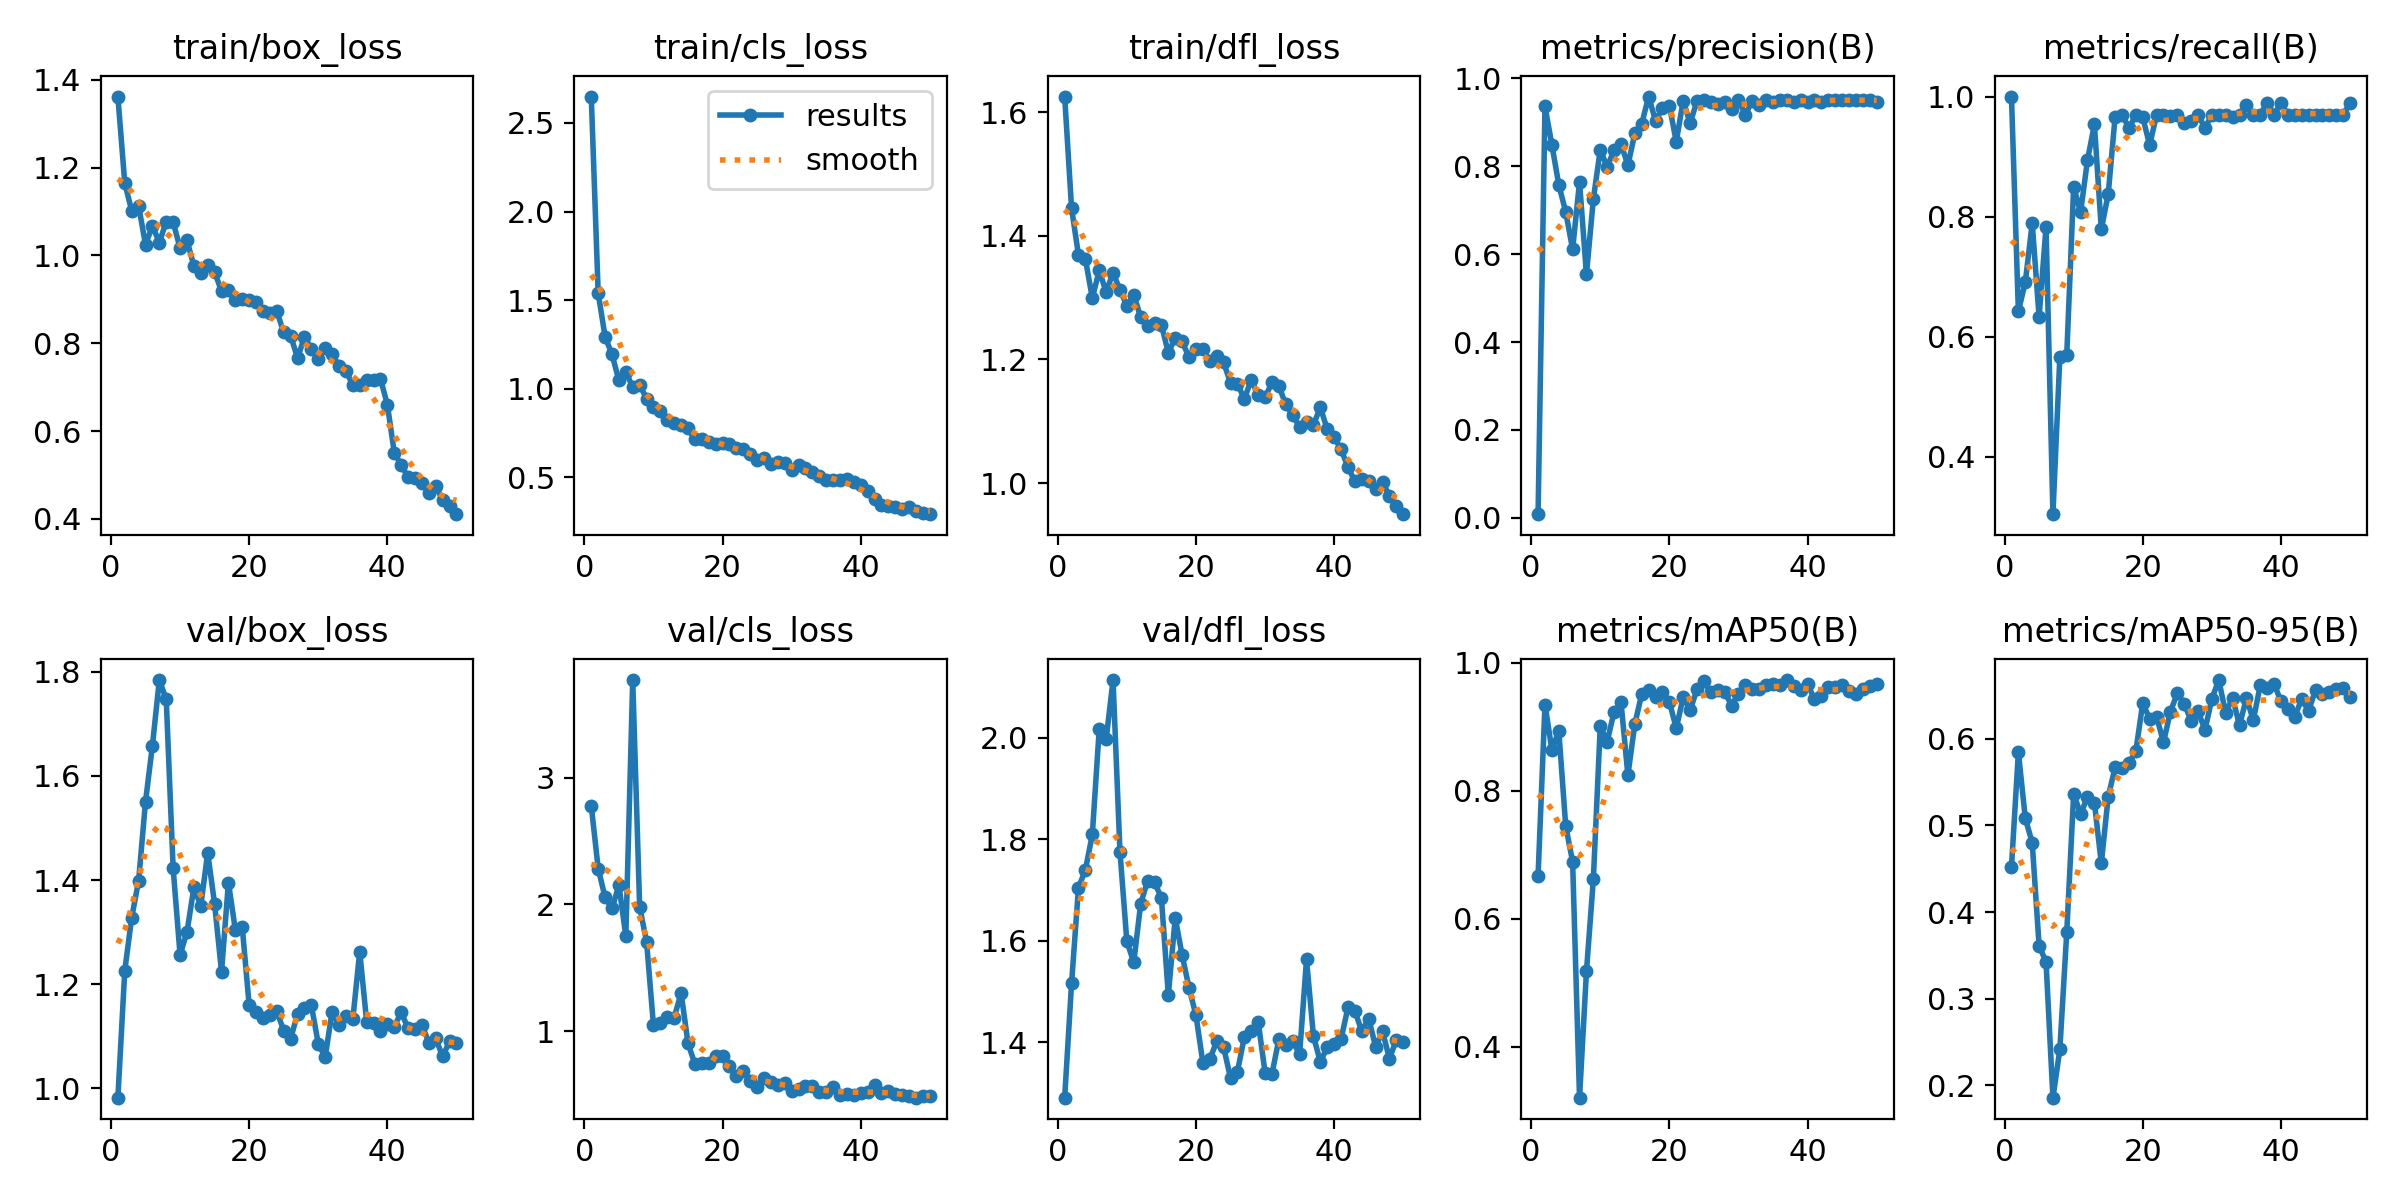

The file beside this chart, header and first rows:
epoch, time, train/box_loss, train/cls_loss, train/dfl_loss, metrics/precision(B), metrics/recall(B), metrics/mAP50(B), metrics/mAP50-95(B), val/box_loss, val/cls_loss, val/dfl_loss, lr/pg0, lr/pg1, lr/pg2
1, 133.5, 1.362, 2.649, 1.625, 0.00819, 1, 0.6671, 0.452, 0.9823, 2.778, 1.291, 0.0002167, 0.0002167, 0.0002167
2, 269.8, 1.164, 1.539, 1.444, 0.936, 0.6421, 0.9345, 0.5843, 1.226, 2.282, 1.517, 0.0004412, 0.0004412, 0.0004412
3, 391, 1.102, 1.293, 1.369, 0.8486, 0.6906, 0.8634, 0.5081, 1.328, 2.057, 1.704, 0.0006564, 0.0006564, 0.0006564
4, 541.2, 1.113, 1.193, 1.362, 0.7577, 0.7891, 0.8934, 0.48, 1.399, 1.969, 1.74, 0.0008624, 0.0008624, 0.0008624
5, 672.2, 1.024, 1.047, 1.3, 0.6963, 0.6329, 0.7448, 0.361, 1.55, 2.152, 1.809, 0.001059, 0.001059, 0.001059
6, 802.6, 1.067, 1.093, 1.344, 0.6107, 0.7827, 0.6889, 0.3425, 1.658, 1.751, 2.016, 0.001247, 0.001247, 0.001247
7, 938, 1.029, 1.009, 1.309, 0.7643, 0.3044, 0.3203, 0.1858, 1.784, 3.769, 1.996, 0.001425, 0.001425, 0.001425
8, 1067, 1.077, 1.022, 1.341, 0.5537, 0.5663, 0.5174, 0.2414, 1.747, 1.981, 2.113, 0.001436, 0.001436, 0.001436
9, 1197, 1.076, 0.9435, 1.313, 0.7253, 0.5697, 0.6615, 0.3766, 1.422, 1.707, 1.776, 0.001403, 0.001403, 0.001403
10, 1327, 1.017, 0.8992, 1.287, 0.8375, 0.8499, 0.9005, 0.5362, 1.256, 1.047, 1.599, 0.00137, 0.00137, 0.00137
11, 1454, 1.034, 0.8749, 1.305, 0.7983, 0.8071, 0.8764, 0.5133, 1.3, 1.068, 1.558, 0.001337, 0.001337, 0.001337
12, 1581, 0.9759, 0.8221, 1.268, 0.8371, 0.8941, 0.9233, 0.5325, 1.386, 1.112, 1.673, 0.001304, 0.001304, 0.001304
13, 1710, 0.9589, 0.8057, 1.254, 0.8509, 0.9536, 0.9381, 0.5263, 1.351, 1.109, 1.718, 0.001271, 0.001271, 0.001271
14, 1841, 0.9771, 0.7927, 1.259, 0.8023, 0.7789, 0.824, 0.4561, 1.452, 1.302, 1.715, 0.001238, 0.001238, 0.001238
15, 1968, 0.9623, 0.7752, 1.256, 0.8746, 0.8374, 0.9041, 0.5333, 1.354, 0.9051, 1.684, 0.001205, 0.001205, 0.001205
16, 2097, 0.9184, 0.7134, 1.211, 0.8964, 0.9666, 0.9506, 0.5667, 1.224, 0.7411, 1.493, 0.001172, 0.001172, 0.001172
17, 2227, 0.9214, 0.7136, 1.235, 0.9586, 0.9696, 0.9565, 0.5662, 1.395, 0.7535, 1.645, 0.001139, 0.001139, 0.001139
18, 2352, 0.8986, 0.6977, 1.229, 0.9033, 0.9479, 0.9463, 0.5714, 1.304, 0.7462, 1.572, 0.001106, 0.001106, 0.001106
19, 2471, 0.9002, 0.689, 1.203, 0.9326, 0.969, 0.9542, 0.5857, 1.309, 0.8019, 1.507, 0.001073, 0.001073, 0.001073
20, 2589, 0.8995, 0.6909, 1.217, 0.938, 0.9654, 0.9388, 0.6412, 1.16, 0.8074, 1.453, 0.00104, 0.00104, 0.00104
21, 2707, 0.8948, 0.6867, 1.217, 0.8559, 0.9191, 0.8973, 0.6226, 1.146, 0.7241, 1.36, 0.001007, 0.001007, 0.001007
22, 2825, 0.8735, 0.6655, 1.197, 0.9494, 0.9696, 0.9462, 0.6255, 1.134, 0.6447, 1.366, 0.0009739, 0.0009739, 0.0009739
23, 2947, 0.868, 0.6574, 1.205, 0.8979, 0.9696, 0.9254, 0.5958, 1.142, 0.6832, 1.402, 0.0009409, 0.0009409, 0.0009409
24, 3066, 0.8728, 0.6333, 1.195, 0.9482, 0.9676, 0.9582, 0.6312, 1.148, 0.6108, 1.391, 0.0009078, 0.0009078, 0.0009078
25, 3185, 0.8247, 0.5955, 1.162, 0.9504, 0.9688, 0.9714, 0.6522, 1.111, 0.5607, 1.33, 0.0008748, 0.0008748, 0.0008748
26, 3306, 0.8174, 0.6104, 1.161, 0.9456, 0.9562, 0.9534, 0.6404, 1.095, 0.629, 1.342, 0.0008418, 0.0008418, 0.0008418
27, 3425, 0.7662, 0.5728, 1.136, 0.9424, 0.96, 0.9568, 0.6206, 1.144, 0.6012, 1.411, 0.0008088, 0.0008088, 0.0008088
28, 3544, 0.8137, 0.5847, 1.168, 0.947, 0.9695, 0.9547, 0.6318, 1.154, 0.5805, 1.423, 0.0007758, 0.0007758, 0.0007758
29, 3667, 0.7873, 0.5778, 1.142, 0.9292, 0.9479, 0.9327, 0.61, 1.16, 0.5887, 1.441, 0.0007428, 0.0007428, 0.0007428
30, 3787, 0.7644, 0.5389, 1.139, 0.9515, 0.9696, 0.9517, 0.646, 1.086, 0.5324, 1.341, 0.0007098, 0.0007098, 0.0007098
31, 3908, 0.7898, 0.5661, 1.163, 0.917, 0.9696, 0.9643, 0.6676, 1.06, 0.5475, 1.338, 0.0006768, 0.0006768, 0.0006768
32, 4030, 0.7754, 0.5495, 1.157, 0.9496, 0.9696, 0.9593, 0.6294, 1.147, 0.5669, 1.406, 0.0006438, 0.0006438, 0.0006438
33, 4157, 0.7486, 0.5298, 1.127, 0.9402, 0.9662, 0.9586, 0.6474, 1.121, 0.5661, 1.394, 0.0006108, 0.0006108, 0.0006108
34, 4278, 0.7363, 0.5052, 1.109, 0.9512, 0.9696, 0.965, 0.6154, 1.138, 0.5252, 1.402, 0.0005778, 0.0005778, 0.0005778
35, 4404, 0.7056, 0.4864, 1.091, 0.9467, 0.9855, 0.9672, 0.6466, 1.133, 0.5236, 1.377, 0.0005448, 0.0005448, 0.0005448
36, 4527, 0.7055, 0.484, 1.098, 0.9505, 0.9696, 0.9642, 0.6215, 1.263, 0.5625, 1.563, 0.0005118, 0.0005118, 0.0005118
37, 4668, 0.7157, 0.4853, 1.095, 0.9515, 0.9696, 0.9727, 0.6615, 1.128, 0.4954, 1.412, 0.0004788, 0.0004788, 0.0004788
38, 4798, 0.7156, 0.4915, 1.122, 0.9472, 0.99, 0.9628, 0.6583, 1.125, 0.5031, 1.362, 0.0004458, 0.0004458, 0.0004458
39, 4915, 0.7192, 0.4741, 1.087, 0.9513, 0.9696, 0.9567, 0.6634, 1.111, 0.496, 1.391, 0.0004127, 0.0004127, 0.0004127
40, 5031, 0.6601, 0.4561, 1.074, 0.9468, 0.99, 0.9669, 0.6431, 1.123, 0.5109, 1.396, 0.0003797, 0.0003797, 0.0003797
41, 5150, 0.5507, 0.4203, 1.055, 0.9509, 0.9696, 0.9424, 0.6347, 1.119, 0.519, 1.407, 0.0003467, 0.0003467, 0.0003467
42, 5267, 0.5229, 0.3746, 1.026, 0.9452, 0.9696, 0.9475, 0.6252, 1.146, 0.5758, 1.469, 0.0003137, 0.0003137, 0.0003137
43, 5385, 0.4946, 0.3456, 1.003, 0.9505, 0.9696, 0.962, 0.646, 1.116, 0.5163, 1.461, 0.0002807, 0.0002807, 0.0002807
44, 5506, 0.4922, 0.3351, 1.007, 0.951, 0.9696, 0.9626, 0.6321, 1.115, 0.5281, 1.422, 0.0002477, 0.0002477, 0.0002477
45, 5639, 0.4814, 0.3342, 1.004, 0.9513, 0.9696, 0.9646, 0.6562, 1.122, 0.5071, 1.447, 0.0002147, 0.0002147, 0.0002147
46, 5779, 0.4596, 0.3183, 0.9906, 0.9515, 0.9696, 0.9555, 0.6516, 1.088, 0.4977, 1.391, 0.0001817, 0.0001817, 0.0001817
47, 5916, 0.4753, 0.3305, 1.002, 0.9507, 0.9696, 0.9508, 0.6544, 1.096, 0.4899, 1.422, 0.0001487, 0.0001487, 0.0001487
48, 6053, 0.4419, 0.3111, 0.9794, 0.9517, 0.9696, 0.9584, 0.6568, 1.061, 0.4767, 1.368, 0.0001157, 0.0001157, 0.0001157
49, 6187, 0.43, 0.2991, 0.9633, 0.9518, 0.9696, 0.9628, 0.6585, 1.09, 0.489, 1.405, 8.26832e-05, 8.26832e-05, 8.26832e-05
50, 6315, 0.4107, 0.2913, 0.9497, 0.9466, 0.9894, 0.9661, 0.648, 1.087, 0.4892, 1.4, 4.96766e-05, 4.96766e-05, 4.96766e-05
